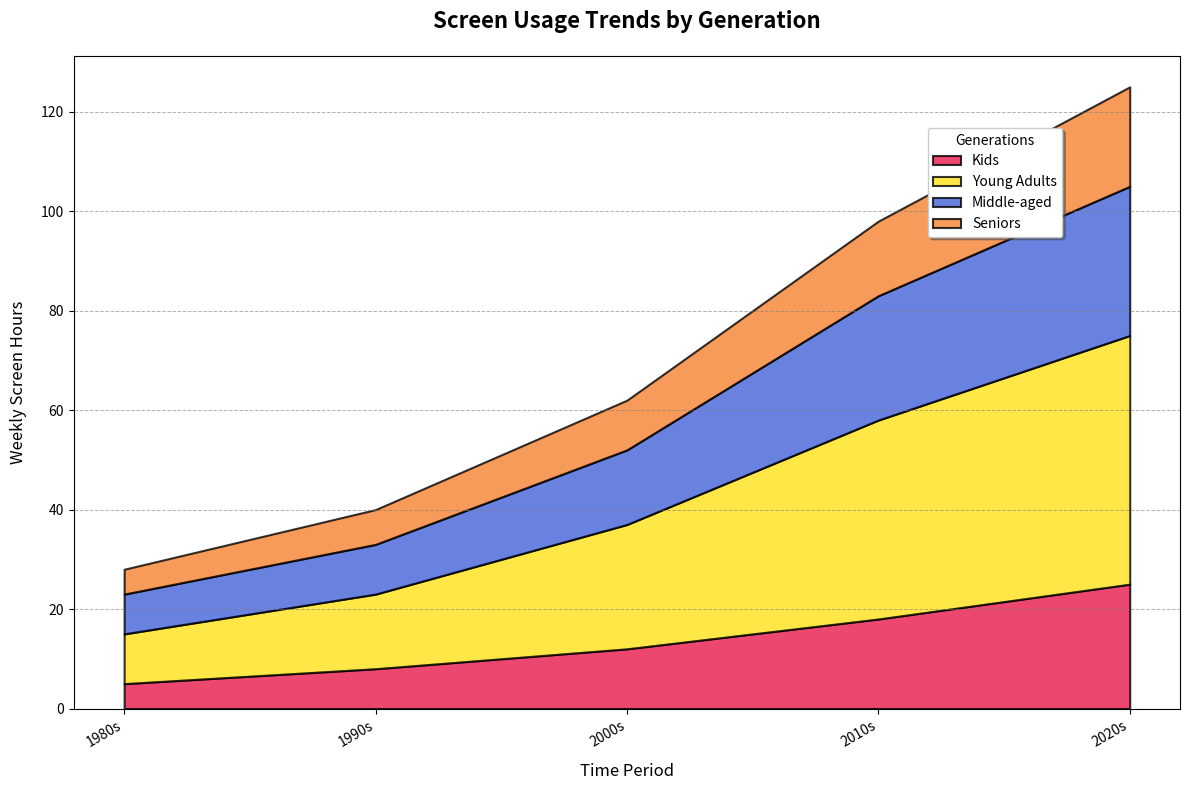

Write the Python code that produced this figure.
import matplotlib.pyplot as plt
import numpy as np

decades = ['1980s', '1990s', '2000s', '2010s', '2020s']
age_groups = ['Kids', 'Young Adults', 'Middle-aged', 'Seniors']

screen_time_0_12 = [5, 8, 12, 18, 25]
screen_time_19_35 = [10, 15, 25, 40, 50]
screen_time_36_55 = [8, 10, 15, 25, 30]
screen_time_56_plus = [5, 7, 10, 15, 20]

data = np.array([screen_time_0_12, screen_time_19_35, screen_time_36_55, screen_time_56_plus])

colors = ['#e6194b', '#ffe119', '#4363d8', '#f58231']

plt.figure(figsize=(12, 8))
plt.stackplot(decades, data, labels=age_groups, colors=colors, alpha=0.8, edgecolor='black', linewidth=1.5)

plt.xlabel('Time Period', fontsize=12, labelpad=10)
plt.ylabel('Weekly Screen Hours', fontsize=12, labelpad=10)
plt.title('Screen Usage Trends by Generation', fontsize=16, fontweight='bold', pad=20)

plt.legend(title='Generations', loc='upper right', bbox_to_anchor=(0.9, 0.9), fontsize=10, shadow=True)
plt.xticks(rotation=30, ha='right')

plt.grid(axis='y', linestyle='--', linewidth=0.7, color='grey', alpha=0.6)

plt.tight_layout()
plt.show()
